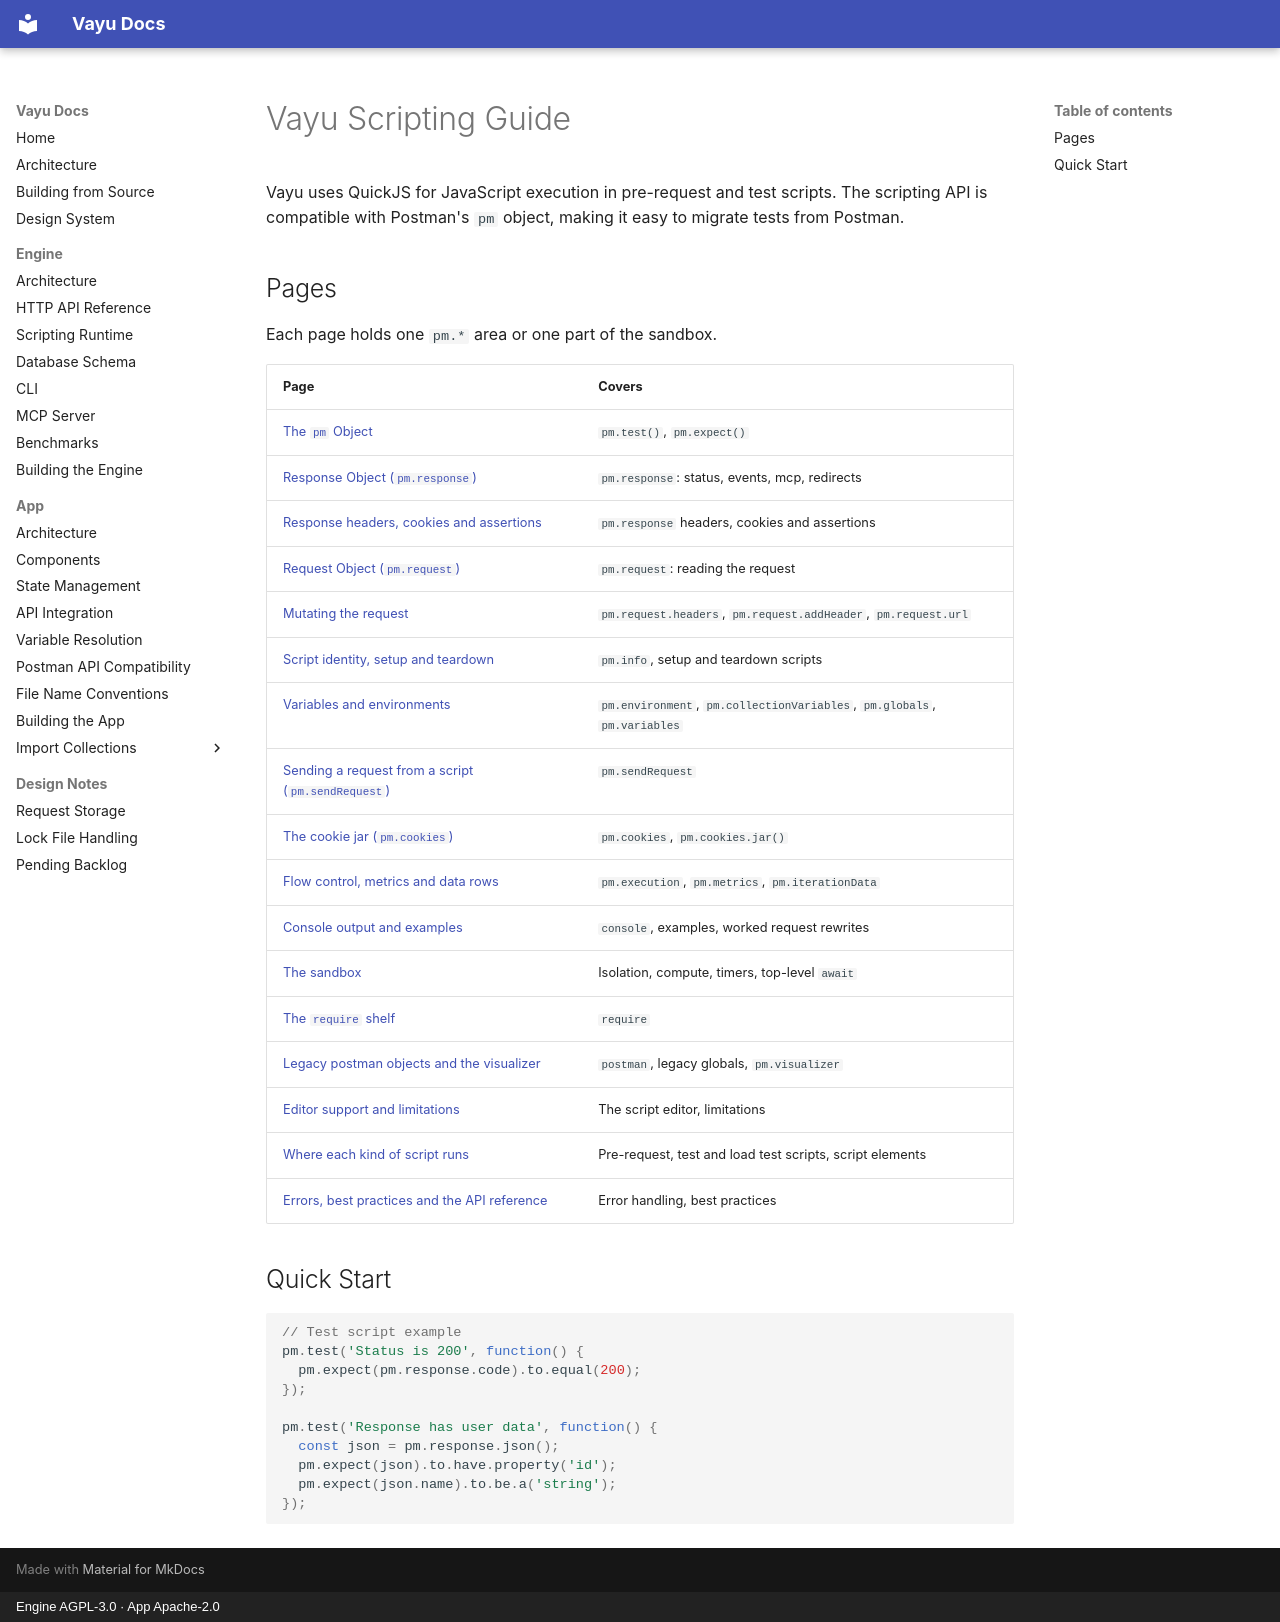

repository: athrvk/vayu · page: engine/scripting/index.html · generator: mkdocs · copyright: Engine AGPL-3.0 · App Apache-2.0

---
description: >-
  Writing pre-request and test scripts in Vayu - the QuickJS sandbox, the pm API, script hooks, execution order and limits.
---

# Vayu Scripting Guide

Vayu uses QuickJS for JavaScript execution in pre-request and test scripts.
The scripting API is compatible with Postman's `pm` object, making it easy to migrate tests from Postman.

## Pages

Each page holds one `pm.*` area or one part of the sandbox.

| Page | Covers |
|---|---|
| [The `pm` Object](test-and-expect.md) | `pm.test()`, `pm.expect()` |
| [Response Object (`pm.response`)](response.md) | `pm.response`: status, events, mcp, redirects |
| [Response headers, cookies and assertions](response-headers-and-assertions.md) | `pm.response` headers, cookies and assertions |
| [Request Object (`pm.request`)](request.md) | `pm.request`: reading the request |
| [Mutating the request](request-mutation.md) | `pm.request.headers`, `pm.request.addHeader`, `pm.request.url` |
| [Script identity, setup and teardown](info-and-setup.md) | `pm.info`, setup and teardown scripts |
| [Variables and environments](variables.md) | `pm.environment`, `pm.collectionVariables`, `pm.globals`, `pm.variables` |
| [Sending a request from a script (`pm.sendRequest`)](send-request.md) | `pm.sendRequest` |
| [The cookie jar (`pm.cookies`)](cookies.md) | `pm.cookies`, `pm.cookies.jar()` |
| [Flow control, metrics and data rows](execution-metrics-data.md) | `pm.execution`, `pm.metrics`, `pm.iterationData` |
| [Console output and examples](console-and-examples.md) | `console`, examples, worked request rewrites |
| [The sandbox](sandbox.md) | Isolation, compute, timers, top-level `await` |
| [The `require` shelf](require-shelf.md) | `require` |
| [Legacy postman objects and the visualizer](legacy-and-visualizer.md) | `postman`, legacy globals, `pm.visualizer` |
| [Editor support and limitations](limitations.md) | The script editor, limitations |
| [Where each kind of script runs](execution-context.md) | Pre-request, test and load test scripts, script elements |
| [Errors, best practices and the API reference](errors-and-practices.md) | Error handling, best practices |

## Quick Start

```javascript
// Test script example
pm.test('Status is 200', function() {
  pm.expect(pm.response.code).to.equal(200);
});

pm.test('Response has user data', function() {
  const json = pm.response.json();
  pm.expect(json).to.have.property('id');
  pm.expect(json.name).to.be.a('string');
});
```
